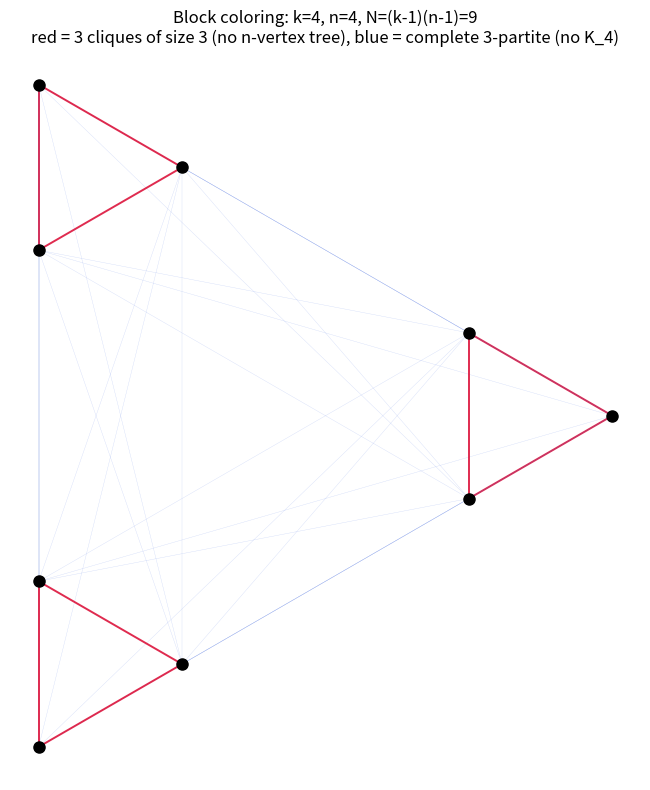

Recreate this plot in Python.
"""Visualize the extremal block coloring witnessing R(T_n,K_k) > (k-1)(n-1)."""
from itertools import combinations
import matplotlib.pyplot as plt
import numpy as np


def visualize_block_coloring(k: int = 4, n: int = 4) -> None:
    s, b = n - 1, k - 1
    N = b * s
    # place each block on its own circle cluster
    pos = {}
    for blk in range(b):
        cx, cy = np.cos(2 * np.pi * blk / b) * 3, np.sin(2 * np.pi * blk / b) * 3
        for j in range(s):
            ang = 2 * np.pi * j / s
            pos[blk * s + j] = (cx + np.cos(ang), cy + np.sin(ang))

    fig, ax = plt.subplots(figsize=(8, 8))
    for u, v in combinations(range(N), 2):
        x0, y0 = pos[u]
        x1, y1 = pos[v]
        if u // s == v // s:
            ax.plot([x0, x1], [y0, y1], color="crimson", lw=1.4, alpha=0.9)
        else:
            ax.plot([x0, x1], [y0, y1], color="royalblue", lw=0.25, alpha=0.25)
    for v, (x, y) in pos.items():
        ax.plot(x, y, "o", color="black", ms=8)
    ax.set_title(f"Block coloring: k={k}, n={n}, N=(k-1)(n-1)={N}\n"
                 f"red = {b} cliques of size {s} (no n-vertex tree), "
                 f"blue = complete {b}-partite (no K_{k})")
    ax.set_aspect("equal")
    ax.axis("off")
    plt.tight_layout()
    plt.savefig("block_coloring.png", dpi=150)
    print("saved block_coloring.png")


if __name__ == "__main__":
    visualize_block_coloring()
